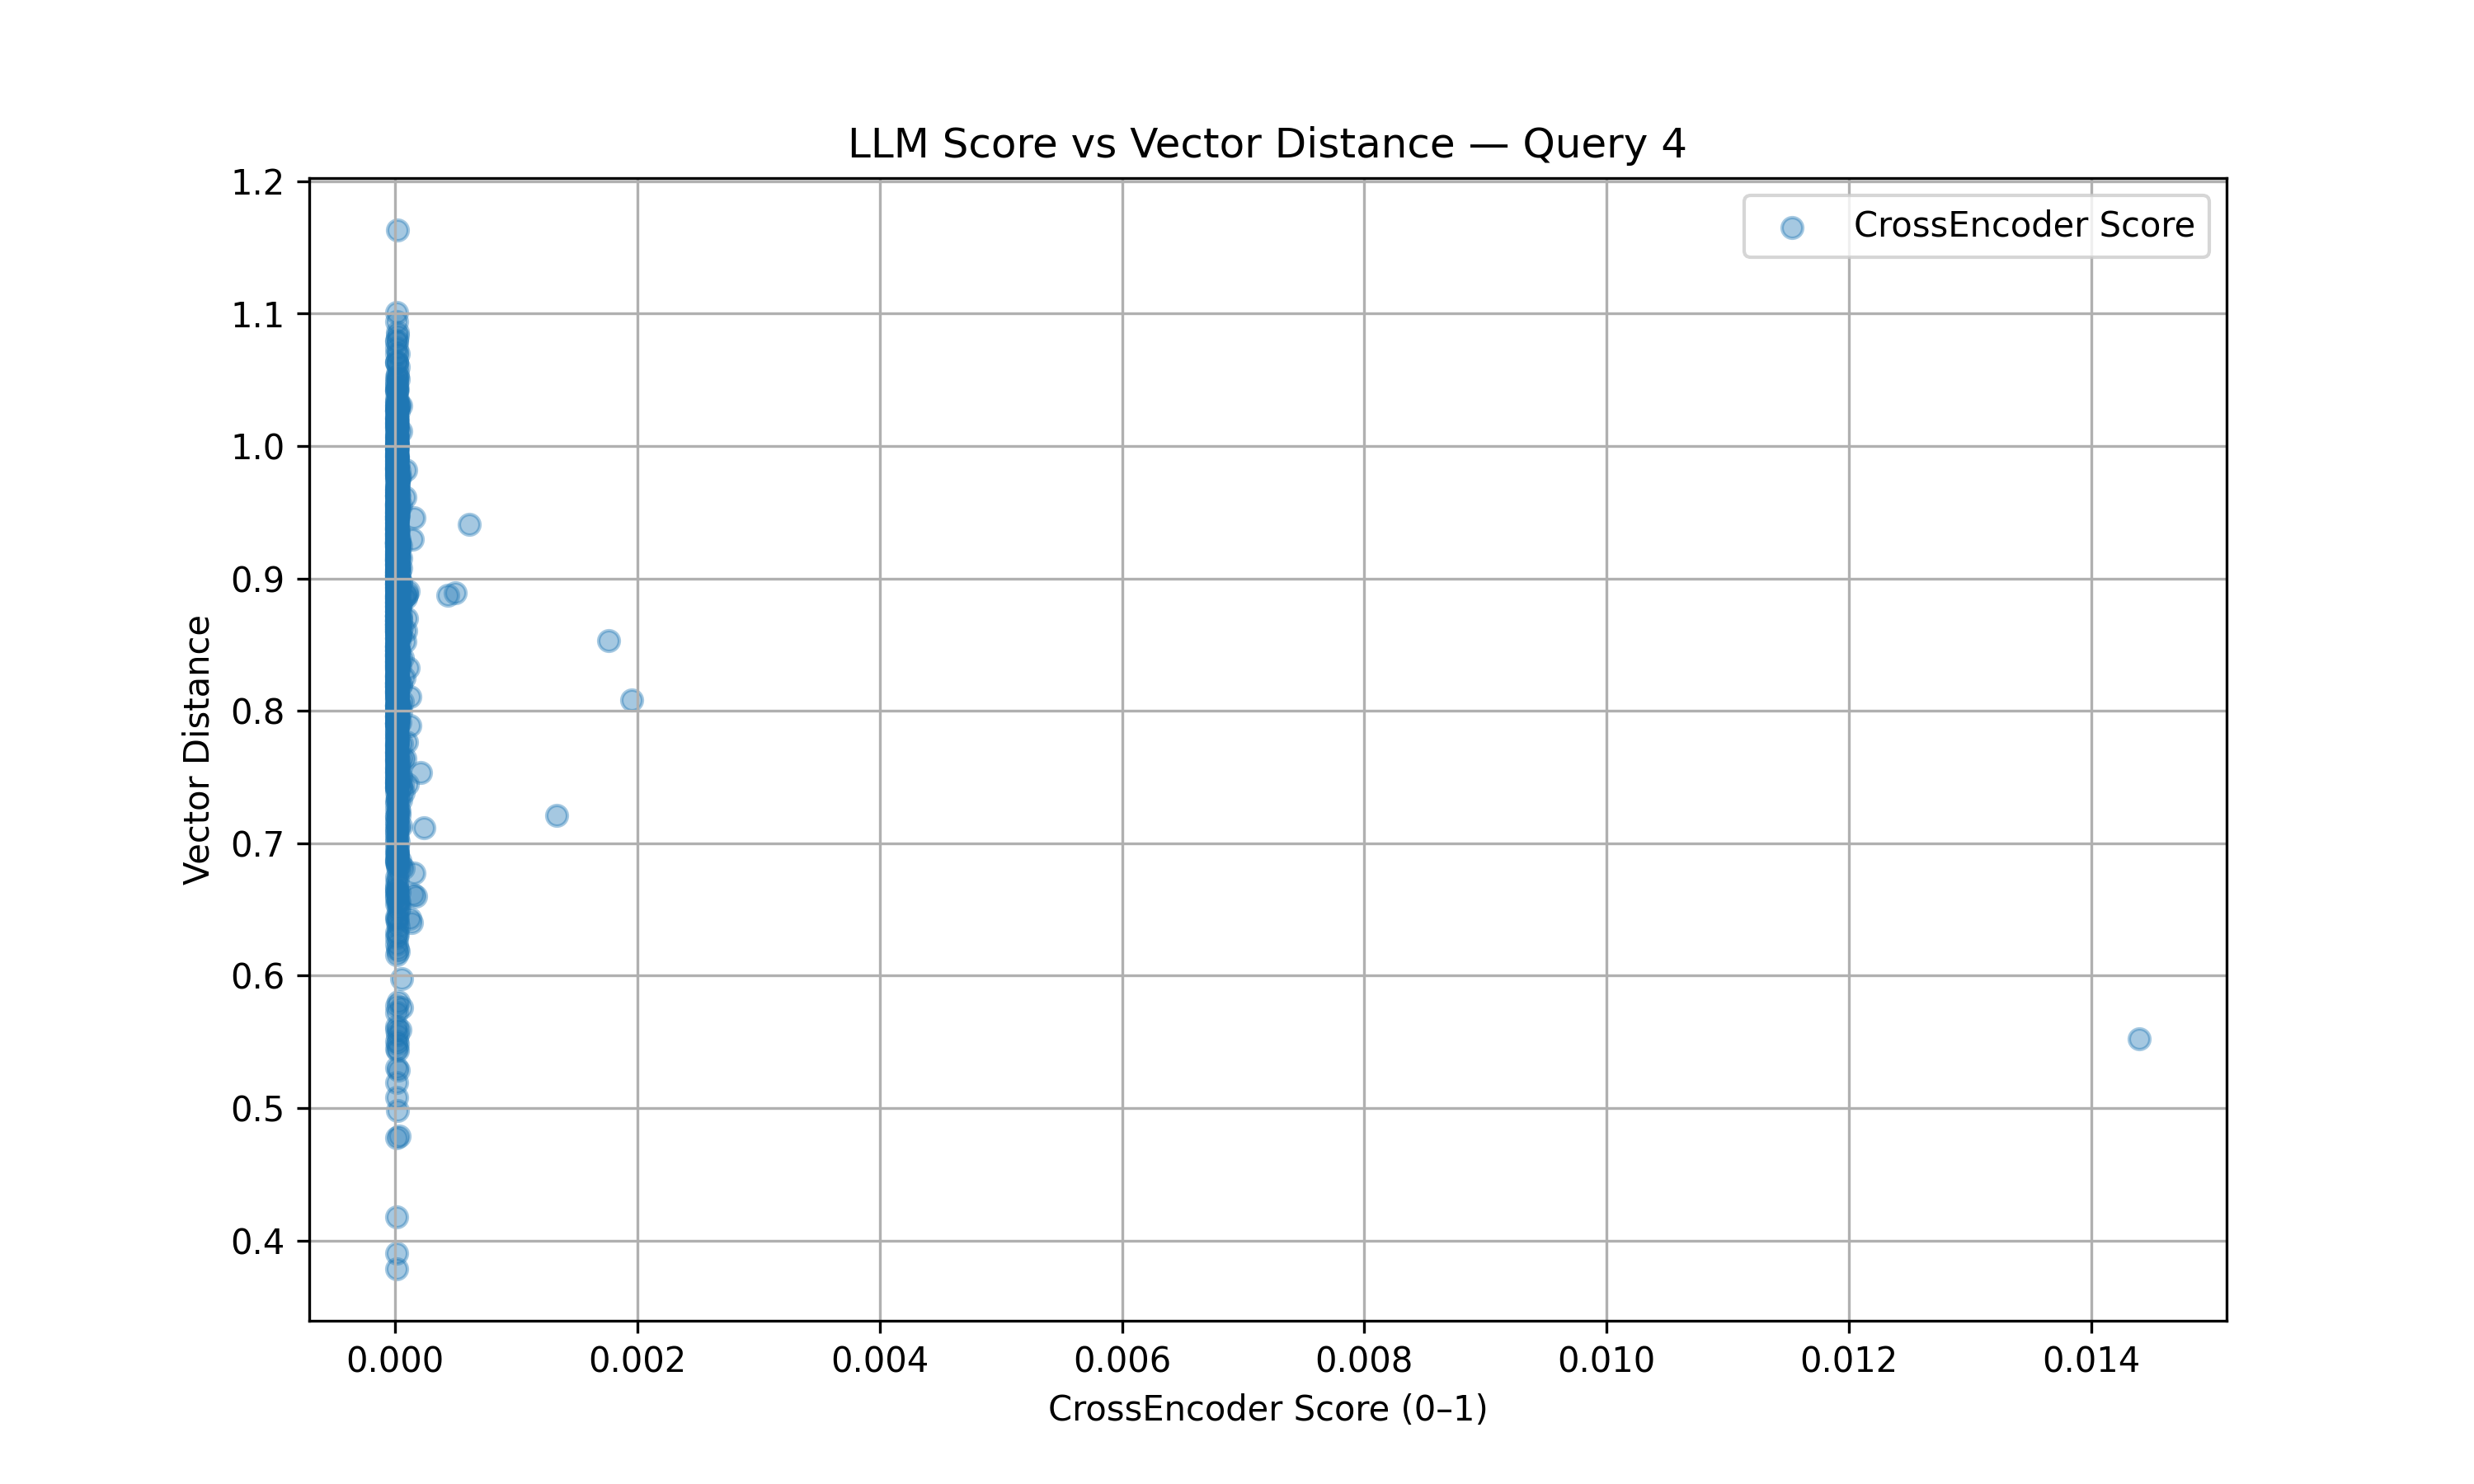

Source data for this figure (header and first rows):
crossencoder_score, distance
2.6592014311693895e-05, 0.9713
1.5805335635629988e-05, 0.8239
2.7442942056540147e-05, 0.9534
1.6162283837268232e-05, 0.8658
1.6870883786673066e-05, 0.9375
1.3981719928873834e-05, 0.8768
1.712067952858472e-05, 0.8789
1.3059630338181841e-05, 0.8822
1.9619137550867367e-05, 0.9128
1.4290286683774846e-05, 0.8639
2.176113955770072e-05, 0.7186
1.2584099659126578e-05, 0.9308
1.654656488630743e-05, 0.8047
1.7228302890407178e-05, 1.049
1.517132263502575e-05, 0.9151
1.4920968685770336e-05, 0.9037
1.3349858879592097e-05, 0.9468
1.7746367200930553e-05, 1.001
0.0001243, 0.6434
8.360559051474254e-05, 0.8527
1.8553340554195985e-05, 0.9805
1.2668073439991391e-05, 0.9262
1.7410265374332668e-05, 0.8669
3.4291864609669844e-05, 0.9277
1.3933694173510514e-05, 0.7567
1.5248111390584558e-05, 0.8251
2.4274484966853427e-05, 0.7944
1.410686791149006e-05, 0.769
1.4797796787859583e-05, 0.9134
1.9226910387764664e-05, 0.8325
2.8744481319062448e-05, 0.8055
3.56770663566822e-05, 0.9629
1.2621622554402522e-05, 0.7481
1.782399743705396e-05, 0.8601
1.843844223430643e-05, 0.8151
1.961369372520653e-05, 0.8182
1.4599619324329944e-05, 0.6919
2.0653476628205145e-05, 0.8815
1.1955847573139569e-05, 0.8952
2.861361329647452e-05, 0.9174
1.4132950780488468e-05, 0.3786
1.4342632397303912e-05, 0.8656
1.64858298195406e-05, 0.7079
3.1349041229947876e-05, 0.9257
1.56664048875162e-05, 0.883
6.047842572511469e-05, 0.7441
2.3110564388407914e-05, 0.8244
3.120625600423154e-05, 0.8881
1.8916559306527497e-05, 0.9123
1.7662386786561778e-05, 0.9333
1.519005614730599e-05, 0.7989
1.4758969063548924e-05, 0.7916
2.3067715404724326e-05, 0.8957
2.2896108008574516e-05, 0.8967
1.4062649529077603e-05, 0.7804
1.8064856934672583e-05, 0.6204
1.839516625903341e-05, 0.7486
1.4618329998293792e-05, 0.9139
1.5250540016218353e-05, 0.8416
1.356903742681311e-05, 0.8016
... 940 more rows
